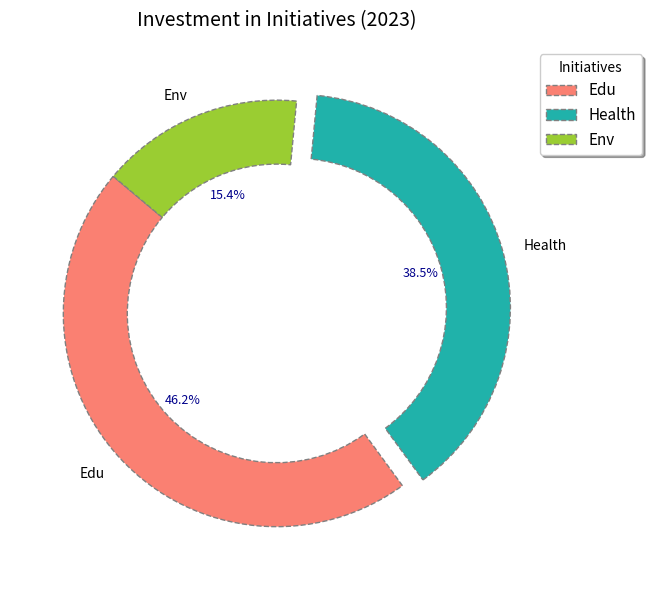

This figure's Python source:
import matplotlib.pyplot as plt

initiatives = ['Edu', 'Health', 'Env']
investment_percentages = [30, 25, 10]
colors = ['#FA8072', '#20B2AA', '#9ACD32']

explode = (0, 0.1, 0)

plt.figure(figsize=(9, 6))
wedges, _, autotexts = plt.pie(
    investment_percentages, 
    labels=initiatives, 
    autopct='%1.1f%%', 
    startangle=140, 
    colors=colors, 
    explode=explode,
    wedgeprops={'edgecolor': 'gray', 'linestyle': '--', 'width': 0.3}
)

for autotext in autotexts:
    autotext.set_fontsize(9)
    autotext.set_fontweight('normal')
    autotext.set_color('darkblue')

plt.title("Investment in Initiatives (2023)", fontsize=14, fontweight='normal', pad=15)

plt.legend(wedges, initiatives, title="Initiatives", loc='upper right', bbox_to_anchor=(1.2, 1), fontsize=11, fancybox=True, shadow=True)

plt.tight_layout()

plt.show()
